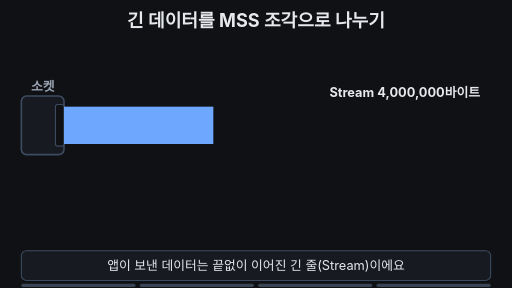
t = 0.00 s
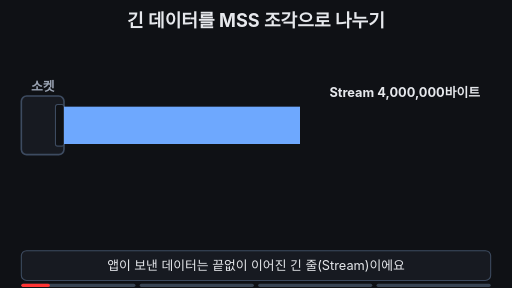
t = 1.66 s
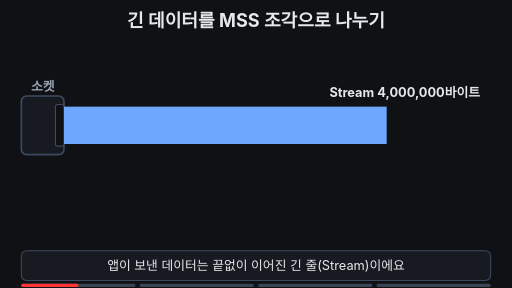
t = 3.33 s
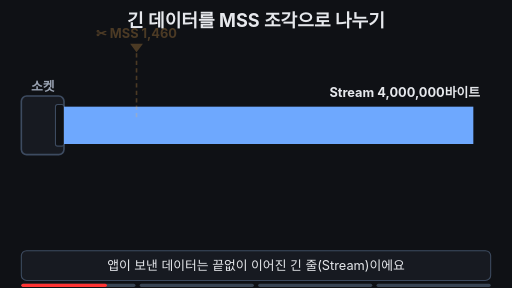
t = 4.99 s
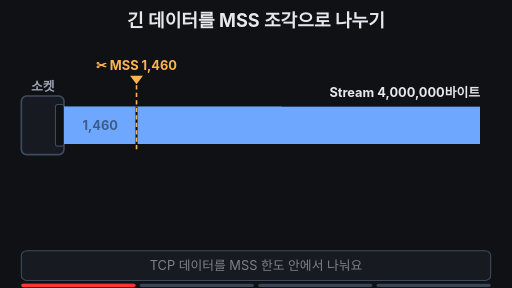
t = 6.66 s
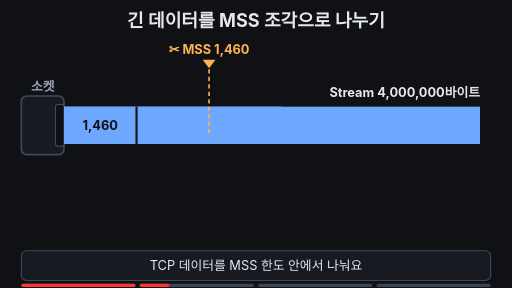
t = 8.32 s

The animated SVG that drew these frames (rendered in a browser with its animation timeline set to each time). Animation: 32 SMIL elements (animate=28,animateTransform=4); frames cover the first 8.32 s, repeats indefinitely.

<svg xmlns="http://www.w3.org/2000/svg" viewBox="0 0 960 540" width="960" height="540" font-family="-apple-system,'Apple SD Gothic Neo','Segoe UI',sans-serif">
<rect width="960" height="540" fill="#0f1115"/>
<text x="480" y="50" font-size="34" font-weight="700" fill="#e6e8ec" text-anchor="middle">긴 데이터를 MSS 조각으로 나누기</text>

<!-- socket -->
<text x="80" y="170" font-size="24" font-weight="700" fill="#9aa3b2" text-anchor="middle">소켓</text>
<rect x="40" y="180" width="80" height="110" rx="10" fill="#171a21" stroke="#3d4b60" stroke-width="3"/>
<rect x="104" y="196" width="16" height="78" rx="4" fill="#0f1115" stroke="#3d4b60" stroke-width="2"/>
<text x="900" y="182" font-size="24" font-weight="700" fill="#e6e8ec" text-anchor="end">Stream 4,000,000바이트</text>

<!-- stream bar; later becomes the remaining 1,060-byte tail -->
<rect x="120" y="200" width="280" height="70" fill="#6ea8fe">
<animate attributeName="width" values="280;780;780;372;99;99;99;280" keyTimes="0;0.2;0.48;0.48;0.53;0.95;0.95;1" dur="25.6s" repeatCount="indefinite"/>
<animate attributeName="x" values="120;120;528;528;817;817;120;120" keyTimes="0;0.48;0.48;0.73;0.78;0.95;0.95;1" dur="25.6s" repeatCount="indefinite"/>
<animate attributeName="y" values="200;200;330;330;200;200" keyTimes="0;0.73;0.78;0.95;0.95;1" dur="25.6s" repeatCount="indefinite"/>
<animate attributeName="opacity" values="1;1;0;1" keyTimes="0;0.95;0.97;1" dur="25.6s" repeatCount="indefinite"/>
</rect>
<text x="650" y="245" font-size="24" fill="#9aa3b2" opacity="0">… 2,740번째 조각까지 반복
<animate attributeName="opacity" values="0;0;1;1;0;0" keyTimes="0;0.54;0.56;0.71;0.73;1" dur="25.6s" repeatCount="indefinite"/>
</text>

<!-- pieces 1..3 -->
<g opacity="0">
<animate attributeName="opacity" values="0;0;1;1;0" keyTimes="0;0.2;0.2;0.95;1" dur="25.6s" repeatCount="indefinite"/>
<animateTransform attributeName="transform" type="translate" values="0,0;0,0;-1,130;-1,130;0,0" keyTimes="0;0.5;0.56;0.95;1" dur="25.6s" repeatCount="indefinite"/>
<rect x="120" y="200" width="136" height="70" fill="#6ea8fe"/>
<text x="188" y="244" font-size="24" font-weight="700" fill="#0f1115" text-anchor="middle" opacity="0">1,460
<animate attributeName="opacity" values="0;0;1;1" keyTimes="0;0.25;0.27;1" dur="25.6s" repeatCount="indefinite"/></text>
</g>
<g opacity="0">
<animate attributeName="opacity" values="0;0;1;1;0" keyTimes="0;0.2;0.2;0.95;1" dur="25.6s" repeatCount="indefinite"/>
<animateTransform attributeName="transform" type="translate" values="0,0;0,0;75,130;75,130;0,0" keyTimes="0;0.57;0.63;0.95;1" dur="25.6s" repeatCount="indefinite"/>
<rect x="256" y="200" width="136" height="70" fill="#6ea8fe"/>
<text x="324" y="244" font-size="24" font-weight="700" fill="#0f1115" text-anchor="middle" opacity="0">1,460
<animate attributeName="opacity" values="0;0;1;1" keyTimes="0;0.34;0.36;1" dur="25.6s" repeatCount="indefinite"/></text>
</g>
<g opacity="0">
<animate attributeName="opacity" values="0;0;1;1;0" keyTimes="0;0.2;0.2;0.95;1" dur="25.6s" repeatCount="indefinite"/>
<animateTransform attributeName="transform" type="translate" values="0,0;0,0;151,130;151,130;0,0" keyTimes="0;0.64;0.7;0.95;1" dur="25.6s" repeatCount="indefinite"/>
<rect x="392" y="200" width="136" height="70" fill="#6ea8fe"/>
<text x="460" y="244" font-size="24" font-weight="700" fill="#0f1115" text-anchor="middle" opacity="0">1,460
<animate attributeName="opacity" values="0;0;1;1" keyTimes="0;0.43;0.45;1" dur="25.6s" repeatCount="indefinite"/></text>
</g>

<!-- cut gaps -->
<g fill="#0f1115">
<rect x="254" y="200" width="4" height="70" opacity="0"><animate attributeName="opacity" values="0;0;1;1;0;0" keyTimes="0;0.25;0.25;0.48;0.48;1" dur="25.6s" repeatCount="indefinite"/></rect>
<rect x="390" y="200" width="4" height="70" opacity="0"><animate attributeName="opacity" values="0;0;1;1;0;0" keyTimes="0;0.34;0.34;0.57;0.57;1" dur="25.6s" repeatCount="indefinite"/></rect>
<rect x="526" y="200" width="4" height="70" opacity="0"><animate attributeName="opacity" values="0;0;1;1;0;0" keyTimes="0;0.43;0.43;0.64;0.64;1" dur="25.6s" repeatCount="indefinite"/></rect>
</g>

<!-- scissors marker -->
<g opacity="0" transform="translate(256,-60)">
<animate attributeName="opacity" values="0;0;1;1;0;0" keyTimes="0;0.19;0.21;0.46;0.49;1" dur="25.6s" repeatCount="indefinite"/>
<animateTransform attributeName="transform" type="translate" values="256,-60;256,-60;256,0;256,0;392,-60;392,0;392,0;528,-60;528,0;528,0;256,-60" keyTimes="0;0.2;0.25;0.29;0.31;0.34;0.38;0.4;0.43;0.5;1" dur="25.6s" repeatCount="indefinite"/>
<text x="0" y="132" font-size="24" font-weight="700" fill="#ffb454" text-anchor="middle">✂ MSS 1,460</text>
<path d="M-12 142 H12 L0 158 Z" fill="#ffb454"/>
<line x1="0" y1="160" x2="0" y2="282" stroke="#ffb454" stroke-width="3" stroke-dasharray="8 6"/>
</g>

<!-- headers + number tags -->
<g opacity="0">
<animate attributeName="opacity" values="0;0;1;1;0;0" keyTimes="0;0.56;0.58;0.95;0.97;1" dur="25.6s" repeatCount="indefinite"/>
<rect x="55" y="330" width="64" height="70" rx="6" fill="#ffb454"/>
<text x="87" y="358" font-size="24" font-weight="700" fill="#0f1115" text-anchor="middle">TCP</text>
<text x="87" y="388" font-size="24" font-weight="700" fill="#0f1115" text-anchor="middle">헤더</text>
<text x="155" y="434" font-size="24" font-weight="700" fill="#7ee7c7" text-anchor="middle">1번</text>
</g>
<g opacity="0">
<animate attributeName="opacity" values="0;0;1;1;0;0" keyTimes="0;0.63;0.65;0.95;0.97;1" dur="25.6s" repeatCount="indefinite"/>
<rect x="267" y="330" width="64" height="70" rx="6" fill="#ffb454"/>
<text x="299" y="358" font-size="24" font-weight="700" fill="#0f1115" text-anchor="middle">TCP</text>
<text x="299" y="388" font-size="24" font-weight="700" fill="#0f1115" text-anchor="middle">헤더</text>
<text x="367" y="434" font-size="24" font-weight="700" fill="#7ee7c7" text-anchor="middle">2번</text>
</g>
<g opacity="0">
<animate attributeName="opacity" values="0;0;1;1;0;0" keyTimes="0;0.7;0.72;0.95;0.97;1" dur="25.6s" repeatCount="indefinite"/>
<rect x="479" y="330" width="64" height="70" rx="6" fill="#ffb454"/>
<text x="511" y="358" font-size="24" font-weight="700" fill="#0f1115" text-anchor="middle">TCP</text>
<text x="511" y="388" font-size="24" font-weight="700" fill="#0f1115" text-anchor="middle">헤더</text>
<text x="579" y="434" font-size="24" font-weight="700" fill="#7ee7c7" text-anchor="middle">3번</text>
<text x="716" y="374" font-size="34" font-weight="700" fill="#9aa3b2" text-anchor="middle">⋯</text>
</g>
<g opacity="0">
<animate attributeName="opacity" values="0;0;1;1;0;0" keyTimes="0;0.78;0.8;0.95;0.97;1" dur="25.6s" repeatCount="indefinite"/>
<rect x="753" y="330" width="64" height="70" rx="6" fill="#ffb454"/>
<text x="785" y="358" font-size="24" font-weight="700" fill="#0f1115" text-anchor="middle">TCP</text>
<text x="785" y="388" font-size="24" font-weight="700" fill="#0f1115" text-anchor="middle">헤더</text>
<text x="866" y="374" font-size="24" font-weight="700" fill="#0f1115" text-anchor="middle">1,060</text>
<text x="835" y="434" font-size="24" font-weight="700" fill="#7ee7c7" text-anchor="middle">2,740번</text>
</g>

<!-- conclusion -->
<text x="480" y="250" font-size="34" font-weight="700" fill="#7ee7c7" text-anchor="middle" opacity="0">Stream → Segment 여러 개
<animate attributeName="opacity" values="0;0;1;1;0;0" keyTimes="0;0.79;0.82;0.95;0.97;1" dur="25.6s" repeatCount="indefinite"/>
</text>

<!-- caption bar -->
<rect x="40" y="470" width="880" height="56" rx="10" fill="#171a21" stroke="#3d4b60" stroke-width="2"/>
<g font-size="24" fill="#e6e8ec" text-anchor="middle">
<text x="480" y="507">앱이 보낸 데이터는 끝없이 이어진 긴 줄(Stream)이에요
<animate attributeName="opacity" values="1;1;0;0;1" keyTimes="0;0.23;0.25;0.97;1" dur="25.6s" repeatCount="indefinite"/></text>
<text x="480" y="507" opacity="0">TCP 데이터를 MSS 한도 안에서 나눠요
<animate attributeName="opacity" values="0;0;1;1;0;0" keyTimes="0;0.25;0.27;0.48;0.5;1" dur="25.6s" repeatCount="indefinite"/></text>
<text x="480" y="507" opacity="0">조각마다 TCP 헤더와 번호를 붙이면 세그먼트예요
<animate attributeName="opacity" values="0;0;1;1;0;0" keyTimes="0;0.5;0.52;0.77;0.79;1" dur="25.6s" repeatCount="indefinite"/></text>
<text x="480" y="507" opacity="0">남은 1,060바이트는 짧은 마지막 조각이 돼요
<animate attributeName="opacity" values="0;0;1;1;0;0" keyTimes="0;0.78;0.8;0.95;0.97;1" dur="25.6s" repeatCount="indefinite"/></text>
</g>

<g aria-label="재생 진행 막대" data-stage-count="4"><g class="progress-segment" data-stage="1"><rect x="40" y="532" width="214" height="6" rx="3" fill="#394554"/><rect x="40" y="532" width="0" height="6" rx="3" fill="#ff3434"><animate attributeName="width" values="0;214;214" keyTimes="0;0.260000;1" dur="25.6s" repeatCount="indefinite"/></rect></g><g class="progress-segment" data-stage="2"><rect x="262" y="532" width="214" height="6" rx="3" fill="#394554"/><rect x="262" y="532" width="0" height="6" rx="3" fill="#ff3434"><animate attributeName="width" values="0;0;214;214" keyTimes="0;0.260000;0.510000;1" dur="25.6s" repeatCount="indefinite"/></rect></g><g class="progress-segment" data-stage="3"><rect x="484" y="532" width="214" height="6" rx="3" fill="#394554"/><rect x="484" y="532" width="0" height="6" rx="3" fill="#ff3434"><animate attributeName="width" values="0;0;214;214" keyTimes="0;0.510000;0.790000;1" dur="25.6s" repeatCount="indefinite"/></rect></g><g class="progress-segment" data-stage="4"><rect x="706" y="532" width="214" height="6" rx="3" fill="#394554"/><rect x="706" y="532" width="0" height="6" rx="3" fill="#ff3434"><animate attributeName="width" values="0;0;214" keyTimes="0;0.790000;1" dur="25.6s" repeatCount="indefinite"/></rect></g></g></svg>
